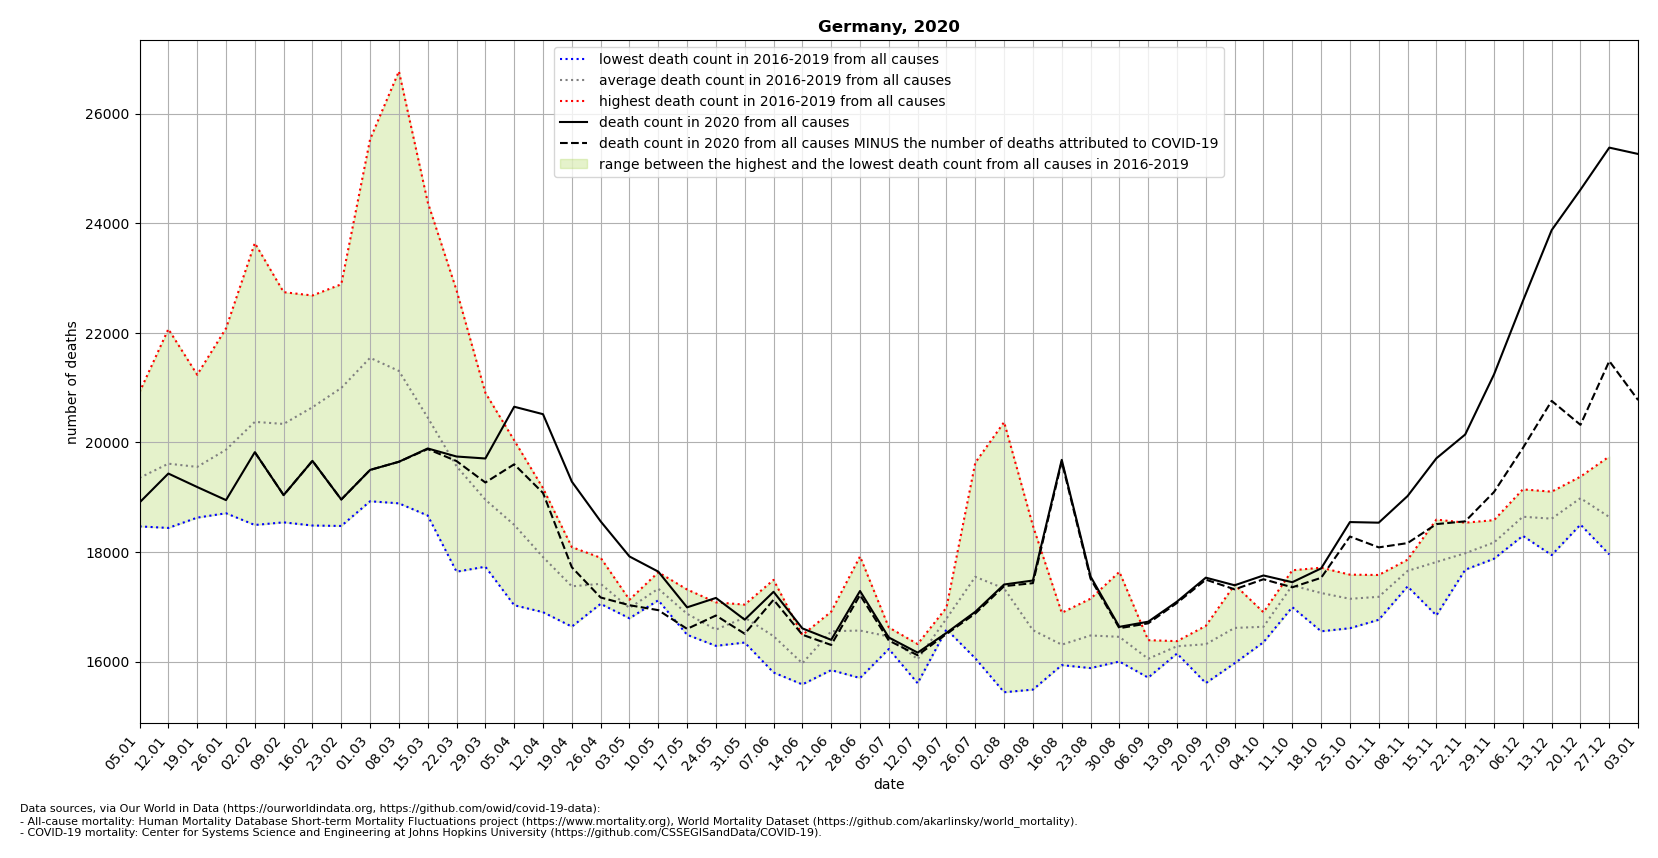

Source data for this figure (header and first rows):
location, date, time, time_unit, deaths_2010_all_ages, deaths_2011_all_ages, deaths_2012_all_ages, deaths_2013_all_ages, deaths_2014_all_ages, deaths_2015_all_ages, deaths_2016_all_ages, deaths_2017_all_ages, deaths_2018_all_ages, deaths_2019_all_ages, deaths_2020_all_ages, deaths_2021_all_ages, new_deaths, deaths_min, deaths_max, deaths_mean, deaths_noncovid
Germany, 2020-01-05, 1, weekly, , , , , , , 18467, 20918, 19342, 18686, 18903, 24643, , 18467, 20918, 19353, 
Germany, 2020-01-12, 2, weekly, , , , , , , 18439, 22070, 18770, 19170, 19432, 24288, , 18439, 22070, 19612, 
Germany, 2020-01-19, 3, weekly, , , , , , , 18627, 21236, 19187, 19163, 19186, 23981, , 18627, 21236, 19553, 
Germany, 2020-01-26, 4, weekly, , , , , , , 18707, 22083, 19171, 19505, 18947, 22554, , 18707, 22083, 19866, 
Germany, 2020-02-02, 5, weekly, , , , , , , 18493, 23640, 19558, 19812, 19822, 21504, 0.0, 18493, 23640, 20376, 19822
Germany, 2020-02-09, 6, weekly, , , , , , , 18541, 22744, 20086, 19981, 19038, 20668, 0.0, 18541, 22744, 20338, 19038
Germany, 2020-02-16, 7, weekly, , , , , , , 18483, 22683, 21254, 20150, 19664, 20162, 0.0, 18483, 22683, 20642, 19664
Germany, 2020-02-23, 8, weekly, , , , , , , 18475, 22266, 22888, 20349, 18958, , 0.0, 18475, 22888, 20994, 18958
Germany, 2020-03-01, 9, weekly, , , , , , , 18926, 20930, 25535, 20790, 19498, , 0.0, 18926, 25535, 21545, 19498
Germany, 2020-03-08, 10, weekly, , , , , , , 18888, 19102, 26777, 20453, 19647, , 0.0, 18888, 26777, 21305, 19647
Germany, 2020-03-15, 11, weekly, , , , , , , 18971, 18665, 24385, 19795, 19890, , 11.0, 18665, 24385, 20454, 19879
Germany, 2020-03-22, 12, weekly, , , , , , , 18826, 17640, 22777, 19016, 19743, , 83.0, 17640, 22777, 19565, 19660
Germany, 2020-03-29, 13, weekly, , , , , , , 18617, 17731, 20906, 18562, 19707, , 439.0, 17731, 20906, 18954, 19268
Germany, 2020-04-05, 14, weekly, , , , , , , 18244, 17028, 20038, 18671, 20652, , 1051, 17028, 20038, 18495, 19601
Germany, 2020-04-12, 15, weekly, , , , , , , 17712, 16901, 19165, 17852, 20516, , 1438, 16901, 19165, 17908, 19078
Germany, 2020-04-19, 16, weekly, , , , , , , 16775, 16637, 17992, 18089, 19285, , 1564, 16637, 18089, 17373, 17721
Germany, 2020-04-26, 17, weekly, , , , , , , 17053, 17634, 17093, 17894, 18559, , 1390, 17053, 17894, 17418, 17169
Germany, 2020-05-03, 18, weekly, , , , , , , 16901, 17129, 16789, 17090, 17918, , 890.0, 16789, 17129, 16977, 17028
Germany, 2020-05-10, 19, weekly, , , , , , , 17629, 17343, 17226, 17118, 17641, , 703.0, 17118, 17629, 17329, 16938
Germany, 2020-05-17, 20, weekly, , , , , , , 16601, 17079, 16488, 17315, 16989, , 393.0, 16488, 17315, 16871, 16596
Germany, 2020-05-24, 21, weekly, , , , , , , 16286, 16451, 16513, 17080, 17161, , 321.0, 16286, 17080, 16582, 16840
Germany, 2020-05-31, 22, weekly, , , , , , , 16346, 16902, 17039, 16921, 16764, , 257.0, 16346, 17039, 16802, 16507
Germany, 2020-06-07, 23, weekly, , , , , , , 15799, 15846, 16714, 17491, 17273, , 145.0, 15799, 17491, 16462, 17128
Germany, 2020-06-14, 24, weekly, , , , , , , 15717, 16087, 15582, 16484, 16605, , 116.0, 15582, 16484, 15968, 16489
Germany, 2020-06-21, 25, weekly, , , , , , , 16910, 16819, 15843, 16639, 16396, , 94.0, 15843, 16910, 16553, 16302
Germany, 2020-06-28, 26, weekly, , , , , , , 15699, 16076, 16569, 17918, 17287, , 73.0, 15699, 17918, 16566, 17214
Germany, 2020-07-05, 27, weekly, , , , , , , 16229, 16424, 16622, 16552, 16438, , 55.0, 16229, 16622, 16457, 16383
Germany, 2020-07-12, 28, weekly, , , , , , , 16172, 15603, 16070, 16319, 16162, , 48.0, 15603, 16319, 16041, 16114
Germany, 2020-07-19, 29, weekly, , , , , , , 16985, 16589, 16702, 16856, 16523, , 21.0, 16589, 16985, 16783, 16502
Germany, 2020-07-26, 30, weekly, , , , , , , 16157, 16058, 18340, 19630, 16908, , 32.0, 16058, 19630, 17546, 16876
Germany, 2020-08-02, 31, weekly, , , , , , , 15439, 16494, 20371, 17034, 17406, , 30.0, 15439, 20371, 17334, 17376
Germany, 2020-08-09, 32, weekly, , , , , , , 15487, 15784, 18478, 16540, 17479, , 48.0, 15487, 18478, 16572, 17431
Germany, 2020-08-16, 33, weekly, , , , , , , 16258, 16148, 16890, 15934, 19682, , 33.0, 15934, 16890, 16308, 19649
Germany, 2020-08-23, 34, weekly, , , , , , , 17147, 15880, 16612, 16263, 17552, , 40.0, 15880, 17147, 16476, 17512
Germany, 2020-08-30, 35, weekly, , , , , , , 16101, 16064, 16000, 17637, 16633, , 25.0, 16000, 17637, 16450, 16608
Germany, 2020-09-06, 36, weekly, , , , , , , 16116, 15706, 16390, 15988, 16727, , 30.0, 15706, 16390, 16050, 16697
Germany, 2020-09-13, 37, weekly, , , , , , , 16372, 16146, 16292, 16303, 17094, , 24.0, 16146, 16372, 16278, 17070
Germany, 2020-09-20, 38, weekly, , , , , , , 15606, 16505, 16651, 16500, 17531, , 36.0, 15606, 16651, 16316, 17495
Germany, 2020-09-27, 39, weekly, , , , , , , 16336, 16747, 15969, 17402, 17392, , 74.0, 15969, 17402, 16614, 17318
Germany, 2020-10-04, 40, weekly, , , , , , , 16352, 16664, 16622, 16899, 17571, , 69.0, 16352, 16899, 16634, 17502
Germany, 2020-10-11, 41, weekly, , , , , , , 17427, 17470, 16993, 17666, 17448, , 93.0, 16993, 17666, 17389, 17355
Germany, 2020-10-18, 42, weekly, , , , , , , 17599, 17139, 16552, 17713, 17700, , 172.0, 16552, 17713, 17251, 17528
Germany, 2020-10-25, 43, weekly, , , , , , , 17586, 17059, 16608, 17327, 18546, , 264.0, 16608, 17586, 17145, 18282
Germany, 2020-11-01, 44, weekly, , , , , , , 17580, 16762, 16895, 17488, 18535, , 451.0, 16762, 17580, 17181, 18084
Germany, 2020-11-08, 45, weekly, , , , , , , 17782, 17371, 17604, 17859, 19021, , 859.0, 17371, 17859, 17654, 18162
Germany, 2020-11-15, 46, weekly, , , , , , , 18591, 17594, 16842, 18242, 19710, , 1201, 16842, 18591, 17817, 18509
Germany, 2020-11-22, 47, weekly, , , , , , , 17911, 17676, 17785, 18535, 20145, , 1586, 17676, 18535, 17977, 18559
Germany, 2020-11-29, 48, weekly, , , , , , , 18146, 17877, 18091, 18581, 21242, , 2147, 17877, 18581, 18174, 19095
Germany, 2020-12-06, 49, weekly, , , , , , , 18793, 18295, 18342, 19143, 22580, , 2683, 18295, 19143, 18643, 19897
Germany, 2020-12-13, 50, weekly, , , , , , , 18885, 18504, 17943, 19101, 23876, , 3117, 17943, 19101, 18608, 20759
Germany, 2020-12-20, 51, weekly, , , , , , , 19376, 18500, 18990, 19062, 24615, , 4294, 18500, 19376, 18982, 20321
Germany, 2020-12-27, 52, weekly, , , , , , , 19744, 18652, 17954, 18204, 25383, , 3897, 17954, 19744, 18638, 21486
Germany, 2021-01-03, 53, weekly, , , , , , , , , , , 25267, , 4494, , , , 20773
